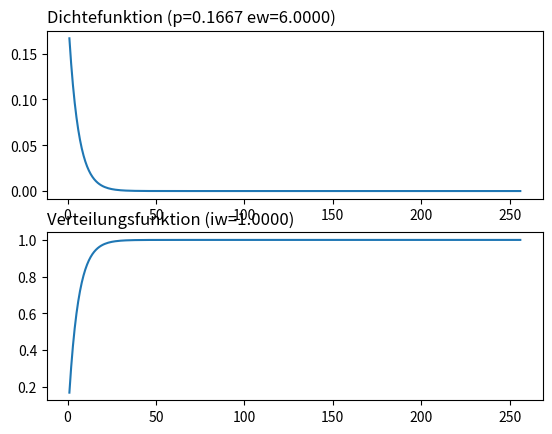

Here is the Python script that generated this plot:
import matplotlib.pyplot as plt

# Berechnung von Wahrscheinlichkeiten der geometrischen Verteilung also
# zB. so lange Wuerfeln bis eine Sechs kommt, dabei Anzahl der Wuerfe zaehlen

p = 1.0 / 6.0
q = 1.0 - p
maxIdx = 256

x_Koordinaten = range(1, maxIdx+1)
y_DichteFkt = [0] * maxIdx
y_VerteilungsFkt = [0] * maxIdx
erwartungsWert = 0
integralWert = 0

for i, x in enumerate(x_Koordinaten):
    y = p * (q**(x-1))
    y_DichteFkt[i] = y
    erwartungsWert = erwartungsWert + (x * y)
    integralWert = integralWert + y
    y_VerteilungsFkt[i] = integralWert

plt.figure(1)

# Dichtefunktion
plt.subplot(211)
plt.plot(x_Koordinaten, y_DichteFkt)
# plt.axis([1, maxIdx, 0, 0.2])
plt.title("Dichtefunktion (p=" + "{:1.4f}".format(p) +
          " ew=" + "{:1.4f}".format(erwartungsWert) + ")", loc="left")

# Verteilungsfunktion
plt.subplot(212)
plt.title("Verteilungsfunktion (iw=" + "{:1.4f}".format(integralWert)
          + ")", loc="left")
# plt.axis([1, maxIdx, 0, 1])
plt.plot(x_Koordinaten, y_VerteilungsFkt)

plt.show()
